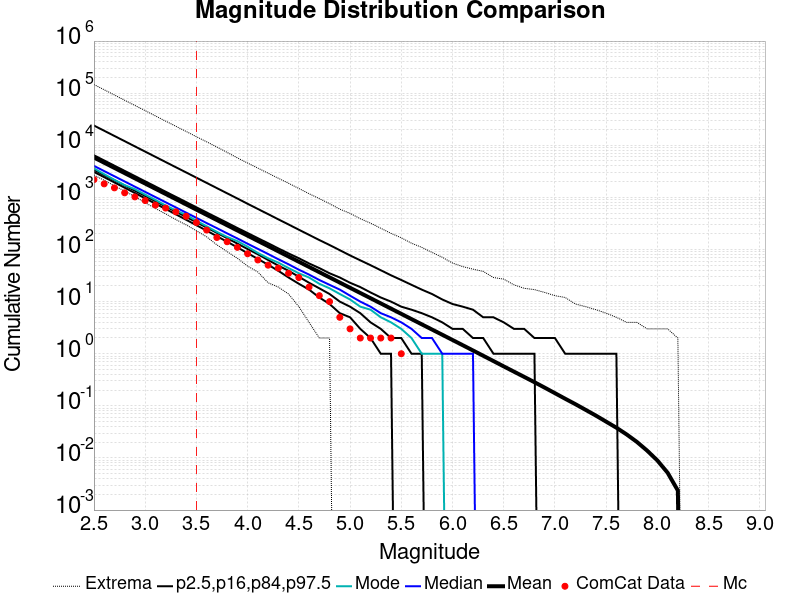

Values plotted in this chart, from the file beside it:
Magnitude, ComCat Data, Simulation Mean, Simulation Median, Simulation Mode, Simulation Minimum, Simulation Maximum, 2.5 %-ile, 16 %-ile, 84 %-ile, 97.5 %-ile
2.5, 2193, 5829, 4026, 3601, 2676, 146480, 3082, 3381, 6432, 23922
2.6, 1817, 4630, 3199, 2786, 2130, 116322, 2445, 2685, 5114, 19018
2.7, 1524, 3678, 2542, 2175, 1671, 92295, 1936, 2132, 4061, 15099
2.8, 1224, 2922, 2020, 1718, 1322, 73123, 1533, 1693, 3229, 11995
2.9, 1022, 2321, 1605, 1437, 1034, 58165, 1213, 1343, 2564, 9517
3.0, 870.0, 1843, 1276, 1129, 793.0, 46261, 960.0, 1066, 2039, 7560
3.1, 712.0, 1464, 1014, 896.0, 613.0, 36636, 759.0, 846.0, 1620, 6007
3.2, 624.0, 1163, 806.0, 699.0, 483.0, 29046, 600.0, 671.0, 1286, 4768
3.3, 528.0, 923.9, 641.0, 563.0, 375.0, 23163, 473.0, 532.0, 1023, 3786
3.4, 435.0, 733.9, 510.0, 461.0, 297.0, 18422, 372.0, 421.0, 813.0, 3014
3.5, 330.0, 583, 405.0, 357.0, 229.0, 14609, 293.0, 334.0, 646.0, 2390
3.6, 236.0, 463, 322.0, 279.0, 175.0, 11652, 230.0, 264.0, 514.0, 1899
3.7, 170.0, 367.8, 257.0, 218.0, 123.0, 9277, 180.0, 209.0, 409.0, 1508
3.8, 141.0, 292.2, 204.0, 174.0, 91.0, 7310, 141.0, 165.0, 326.0, 1198
3.9, 110.0, 232.1, 163.0, 145.0, 68.0, 5731, 110.0, 130.0, 259.0, 953.0
4.0, 83.0, 184.4, 129.0, 113.0, 48.0, 4557, 85.0, 102.0, 207.0, 754.0
4.1, 63.0, 146.4, 103.0, 86.0, 37.0, 3652, 66.0, 81.0, 165.0, 600.0
4.2, 50.0, 116.3, 82.0, 68.0, 23.0, 2916, 51.0, 63.0, 132.0, 478.0
4.3, 44.0, 92.37, 65.0, 56.0, 19.0, 2330, 39.0, 49.0, 105.0, 379.0
4.4, 35.0, 73.36, 52.0, 44.0, 14.0, 1867, 29.0, 39.0, 84.0, 302.0
4.5, 29.0, 58.26, 41.0, 35.0, 8.0, 1483, 22.0, 30.0, 68.0, 240.0
4.6, 19.0, 46.29, 33.0, 29.0, 4.0, 1177, 17.0, 23.0, 54.0, 191.0
4.7, 13.0, 36.76, 26.0, 22.0, 2.0, 947.0, 12.0, 18.0, 44.0, 152.0
4.8, 10.0, 29.19, 21.0, 18.0, 2.0, 758.0, 9.0, 14.0, 35.0, 122.0
4.9, 5.0, 23.19, 17.0, 14.0, 0.0, 594.0, 6.0, 10.0, 29.0, 97.0
5.0, 3.0, 18.43, 13.0, 11.0, 0.0, 495.0, 5.0, 8.0, 23.0, 77.0
5.1, 2.0, 14.65, 10.0, 8.0, 0.0, 390.0, 3.0, 6.0, 19.0, 62.0
5.2, 2.0, 11.63, 8.0, 7.0, 0.0, 320.0, 2.0, 4.0, 15.0, 50.0
5.3, 2.0, 9.242, 6.0, 5.0, 0.0, 256.0, 1.0, 3.0, 12.0, 40.0
5.4, 2.0, 7.334, 5.0, 4.0, 0.0, 204.0, 1.0, 2.0, 10.0, 32.0
5.5, 1.0, 5.823, 4.0, 3.0, 0.0, 168.0, 0.0, 2.0, 8.0, 26.0
5.6, 0.0, 4.618, 3.0, 2.0, 0.0, 132.0, 0.0, 1.0, 7.0, 21.0
5.7, 0.0, 3.667, 2.0, 1.0, 0.0, 110.0, 0.0, 1.0, 6.0, 17.0
5.8, 0.0, 2.913, 2.0, 1.0, 0.0, 88.0, 0.0, 0.0, 5.0, 14.0
5.9, 0.0, 2.314, 1.0, 1.0, 0.0, 71.0, 0.0, 0.0, 4.0, 11.0
6.0, 0.0, 1.836, 1.0, 0.0, 0.0, 55.0, 0.0, 0.0, 3.0, 9.0
6.1, 0.0, 1.458, 1.0, 0.0, 0.0, 47.0, 0.0, 0.0, 3.0, 8.0
6.2, 0.0, 1.155, 1.0, 0.0, 0.0, 42.0, 0.0, 0.0, 2.0, 7.0
6.3, 0.0, 0.9143, 0.0, 0.0, 0.0, 38.0, 0.0, 0.0, 2.0, 5.0
6.4, 0.0, 0.7235, 0.0, 0.0, 0.0, 29.0, 0.0, 0.0, 1.0, 5.0
6.5, 0.0, 0.5717, 0.0, 0.0, 0.0, 27.0, 0.0, 0.0, 1.0, 4.0
6.6, 0.0, 0.4531, 0.0, 0.0, 0.0, 21.0, 0.0, 0.0, 1.0, 3.0
6.7, 0.0, 0.3593, 0.0, 0.0, 0.0, 18.0, 0.0, 0.0, 1.0, 3.0
6.8, 0.0, 0.2844, 0.0, 0.0, 0.0, 17.0, 0.0, 0.0, 1.0, 2.0
6.9, 0.0, 0.2234, 0.0, 0.0, 0.0, 15.0, 0.0, 0.0, 0.0, 2.0
7.0, 0.0, 0.175, 0.0, 0.0, 0.0, 13.0, 0.0, 0.0, 0.0, 2.0
7.1, 0.0, 0.1368, 0.0, 0.0, 0.0, 12.0, 0.0, 0.0, 0.0, 1.0
7.2, 0.0, 0.1076, 0.0, 0.0, 0.0, 9.0, 0.0, 0.0, 0.0, 1.0
7.3, 0.0, 0.08367, 0.0, 0.0, 0.0, 8.0, 0.0, 0.0, 0.0, 1.0
7.4, 0.0, 0.06496, 0.0, 0.0, 0.0, 7.0, 0.0, 0.0, 0.0, 1.0
7.5, 0.0, 0.04969, 0.0, 0.0, 0.0, 6.0, 0.0, 0.0, 0.0, 1.0
7.6, 0.0, 0.03804, 0.0, 0.0, 0.0, 5.0, 0.0, 0.0, 0.0, 1.0
7.7, 0.0, 0.02827, 0.0, 0.0, 0.0, 4.0, 0.0, 0.0, 0.0, 0.0
7.8, 0.0, 0.02031, 0.0, 0.0, 0.0, 4.0, 0.0, 0.0, 0.0, 0.0
7.9, 0.0, 0.01383, 0.0, 0.0, 0.0, 3.0, 0.0, 0.0, 0.0, 0.0
8.0, 0.0, 0.00895, 0.0, 0.0, 0.0, 3.0, 0.0, 0.0, 0.0, 0.0
8.1, 0.0, 0.0052, 0.0, 0.0, 0.0, 3.0, 0.0, 0.0, 0.0, 0.0
8.2, 0.0, 0.00237, 0.0, 0.0, 0.0, 2.0, 0.0, 0.0, 0.0, 0.0
8.3, 0.0, 0.0, 0.0, 0.0, 0.0, 0.0, 0.0, 0.0, 0.0, 0.0
8.4, 0.0, 0.0, 0.0, 0.0, 0.0, 0.0, 0.0, 0.0, 0.0, 0.0
... 6 more rows
